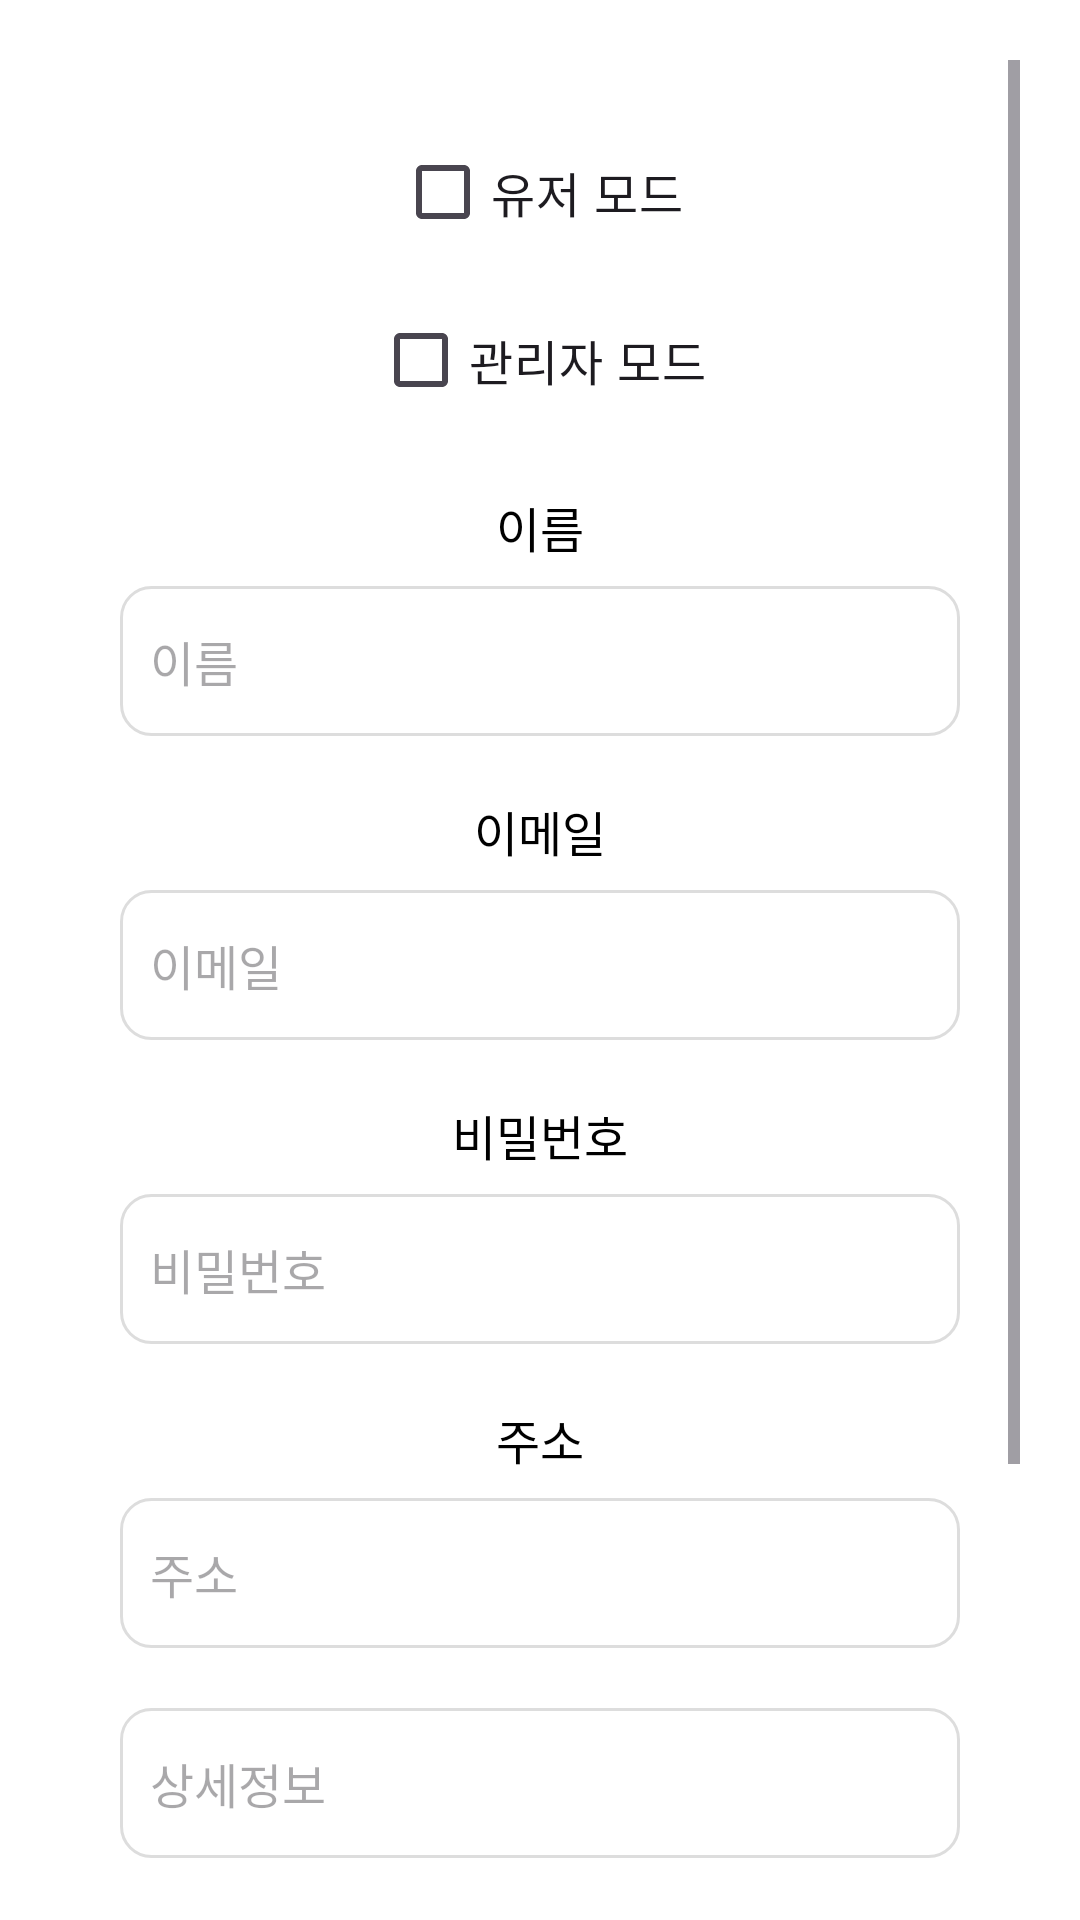

Write the Android layout XML for this screen, with the resource values it uses.
<!-- AndroidManifest.xml: application theme Theme.Chairman -->
<!-- res/layout/activity_sign_up.xml -->
<?xml version="1.0" encoding="utf-8"?>
<ScrollView xmlns:android="http://schemas.android.com/apk/res/android"
    android:layout_width="match_parent"
    android:layout_height="match_parent"
    android:background="#FFFFFF"
    android:padding="20dp">

    <LinearLayout
        android:layout_width="match_parent"
        android:layout_height="wrap_content"
        android:layout_centerInParent="true"
        android:layout_gravity="center_horizontal"
        android:background="#FFFFFF"
        android:gravity="center_horizontal"
        android:orientation="vertical"
        android:padding="20dp">

        <CheckBox
            android:id="@+id/checkbox_user_mode"
            android:layout_width="wrap_content"
            android:layout_height="wrap_content"
            android:layout_marginBottom="8dp"
            android:text="유저 모드"
            android:textSize="16sp" />

        <CheckBox
            android:id="@+id/checkbox_admin_mode"
            android:layout_width="wrap_content"
            android:layout_height="wrap_content"
            android:text="관리자 모드"
            android:textSize="16sp"
            android:layout_marginBottom="20dp" />



        
        <TextView
            android:layout_width="wrap_content"
            android:layout_height="wrap_content"
            android:layout_marginBottom="8dp"
            android:fontFamily="sans-serif-medium"
            android:text="이름"
            android:textAppearance="@style/TextAppearance.AppCompat.Large"
            android:textColor="#000000"
            android:textSize="16sp" />

        <EditText
            android:id="@+id/name"
            android:layout_width="match_parent"
            android:layout_height="50dp"
            android:layout_marginBottom="20dp"
            android:background="@drawable/input_background"
            android:hint="이름"
            android:padding="10dp"
            android:singleLine="false"
            android:textAppearance="@style/TextAppearance.AppCompat.Large"
            android:textSize="16sp" />

        <TextView
            android:layout_width="wrap_content"
            android:layout_height="wrap_content"
            android:layout_marginBottom="8dp"
            android:fontFamily="sans-serif-medium"
            android:text="이메일"
            android:textAppearance="@style/TextAppearance.AppCompat.Large"
            android:textColor="#000000"
            android:textSize="16sp" />

        <EditText
            android:id="@+id/Email"
            android:layout_width="match_parent"
            android:layout_height="50dp"
            android:layout_marginBottom="20dp"
            android:background="@drawable/input_background"
            android:hint="이메일"
            android:padding="10dp"
            android:singleLine="false"
            android:textAppearance="@style/TextAppearance.AppCompat.Large"
            android:textSize="16sp" />

        <TextView
            android:layout_width="wrap_content"
            android:layout_height="wrap_content"
            android:layout_marginBottom="8dp"
            android:fontFamily="sans-serif-medium"
            android:text="비밀번호"
            android:textAppearance="@style/TextAppearance.AppCompat.Large"
            android:textColor="#000000"
            android:textSize="16sp" />

        <EditText
            android:id="@+id/password"
            android:layout_width="match_parent"
            android:layout_height="50dp"
            android:layout_marginBottom="20dp"
            android:background="@drawable/input_background"
            android:hint="비밀번호"
            android:inputType="textPassword"
            android:padding="10dp"
            android:singleLine="false"
            android:textAppearance="@style/TextAppearance.AppCompat.Large"
            android:textSize="16sp" />

        <TextView
            android:layout_width="wrap_content"
            android:layout_height="wrap_content"
            android:layout_marginBottom="8dp"
            android:fontFamily="sans-serif-medium"
            android:text="주소"
            android:textAppearance="@style/TextAppearance.AppCompat.Large"
            android:textColor="#000000"
            android:textSize="16sp" />

        <EditText
            android:id="@+id/address"
            android:layout_width="match_parent"
            android:layout_height="50dp"
            android:layout_marginBottom="20dp"
            android:background="@drawable/input_background"
            android:hint="주소"
            android:padding="10dp"
            android:textAppearance="@style/TextAppearance.AppCompat.Large"
            android:textSize="16sp" />
        <EditText
            android:id="@+id/address_2"
            android:layout_width="match_parent"
            android:layout_height="50dp"
            android:layout_marginBottom="20dp"
            android:background="@drawable/input_background"
            android:hint="상세정보"
            android:padding="10dp"
            android:textAppearance="@style/TextAppearance.AppCompat.Large"
            android:textSize="16sp" />

        <TextView
            android:layout_width="wrap_content"
            android:layout_height="wrap_content"
            android:layout_marginBottom="8dp"
            android:fontFamily="sans-serif-medium"
            android:text="전화번호"
            android:textAppearance="@style/TextAppearance.AppCompat.Large"
            android:textColor="#000000"
            android:textSize="16sp" />

        <EditText
            android:id="@+id/tel"
            android:layout_width="match_parent"
            android:layout_height="50dp"
            android:layout_marginBottom="20dp"
            android:background="@drawable/input_background"
            android:hint="010-XXXX-XXXX"
            android:inputType="textPassword"
            android:padding="10dp"
            android:textAppearance="@style/TextAppearance.AppCompat.Large"
            android:textSize="16sp" />
    
    <LinearLayout
        android:id="@+id/layout_admin_code"
        android:layout_width="match_parent"
        android:layout_height="wrap_content"
        android:orientation="vertical"
        android:visibility="gone"> 
        <TextView
            android:layout_width="wrap_content"
            android:layout_height="wrap_content"
            android:layout_marginBottom="8dp"
            android:fontFamily="sans-serif-medium"
            android:text="Code"
            android:textAppearance="@style/TextAppearance.AppCompat.Large"
            android:textColor="#000000"
            android:textSize="16sp" />

        <EditText
            android:id="@+id/Code"
            android:layout_width="match_parent"
            android:layout_height="50dp"
            android:layout_marginBottom="20dp"
            android:background="@drawable/input_background"
            android:hint="Code"
            android:inputType="textPassword"
            android:padding="10dp"
            android:textAppearance="@style/TextAppearance.AppCompat.Large"
            android:textSize="16sp" />
    </LinearLayout>

        

        
        <Button
            android:id="@+id/btnSignUp"
            android:layout_width="match_parent"
            android:layout_height="50dp"
            android:layout_marginBottom="10dp"
            android:backgroundTint="#000000"
            android:text="회원가입"
            android:textColor="#FFFFFF" />
    </LinearLayout>
</ScrollView>
<!-- resources referenced by this layout -->
<resources>
  <!-- drawable input_background (drawable) -->
  <shape xmlns:android="http://schemas.android.com/apk/res/android">
      <solid android:color="#FFFFFF" />
      <corners android:radius="10dp" />
      <stroke android:width="1dp" android:color="#DDDDDD" />
  </shape>
  <style name="Theme.Chairman" parent="Base.Theme.Chairman" />
  <style name="Base.Theme.Chairman" parent="Theme.Material3.DayNight.NoActionBar">
          
          
          <item name="colorPrimaryLight">@color/colorPrimaryLight</item>
      </style>
  <color name="colorPrimaryLight">#FFBB86FC</color>
</resources>
